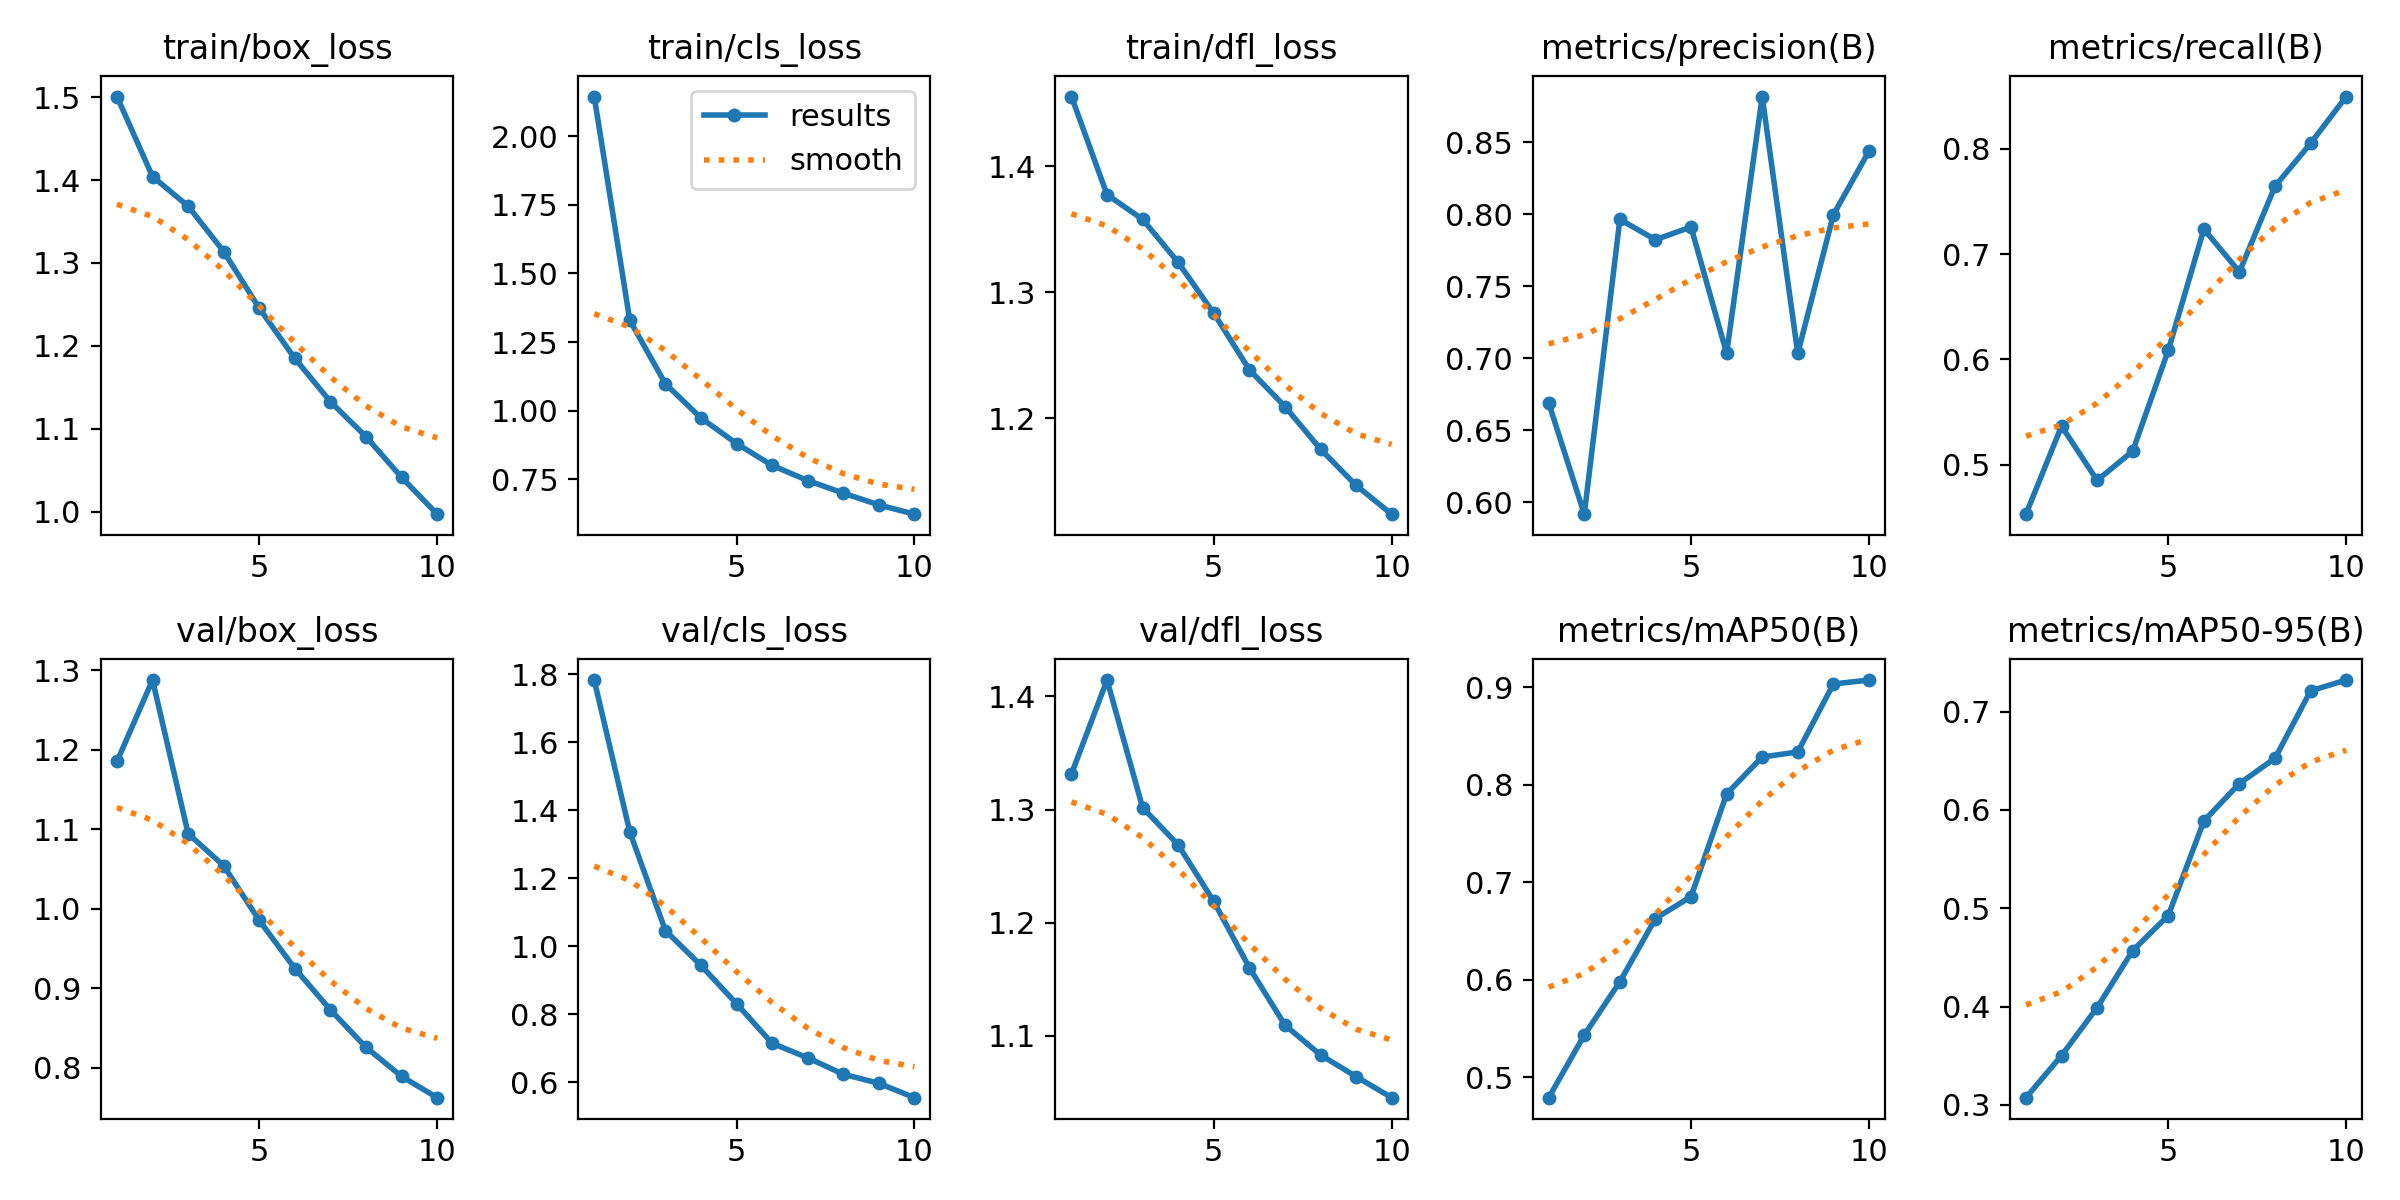

Data behind this chart, as committed beside it:
epoch, time, train/box_loss, train/cls_loss, train/dfl_loss, metrics/precision(B), metrics/recall(B), metrics/mAP50(B), metrics/mAP50-95(B), val/box_loss, val/cls_loss, val/dfl_loss, lr/pg0, lr/pg1, lr/pg2
1, 5263, 1.501, 2.144, 1.455, 0.6691, 0.453, 0.4789, 0.3074, 1.185, 1.783, 1.331, 0.0003024, 0.0003024, 0.0003024
2, 9940, 1.404, 1.329, 1.377, 0.5918, 0.5367, 0.5432, 0.3503, 1.288, 1.337, 1.414, 0.0005455, 0.0005455, 0.0005455
3, 38544, 1.369, 1.098, 1.358, 0.7965, 0.4851, 0.5979, 0.399, 1.095, 1.046, 1.302, 0.0007285, 0.0007285, 0.0007285
4, 43205, 1.314, 0.9735, 1.324, 0.7824, 0.5129, 0.6627, 0.457, 1.054, 0.9438, 1.269, 0.000639, 0.000639, 0.000639
5, 48291, 1.245, 0.8804, 1.283, 0.7913, 0.6087, 0.6852, 0.4926, 0.9854, 0.8311, 1.219, 0.000549, 0.000549, 0.000549
6, 97752, 1.185, 0.8007, 1.239, 0.7036, 0.7237, 0.7906, 0.5888, 0.9249, 0.7147, 1.16, 0.000459, 0.000459, 0.000459
7, 102374, 1.133, 0.7454, 1.209, 0.8819, 0.6832, 0.8285, 0.6269, 0.8729, 0.672, 1.11, 0.0003691, 0.0003691, 0.0003691
8, 110902, 1.091, 0.6999, 1.176, 0.7035, 0.7645, 0.8337, 0.6526, 0.8258, 0.6237, 1.083, 0.0002791, 0.0002791, 0.0002791
9, 117081, 1.042, 0.6566, 1.147, 0.7998, 0.8052, 0.9034, 0.7212, 0.7893, 0.5969, 1.064, 0.0001891, 0.0001891, 0.0001891
10, 123146, 0.9972, 0.623, 1.124, 0.8439, 0.8497, 0.9075, 0.7321, 0.7625, 0.5547, 1.045, 9.9081e-05, 9.9081e-05, 9.9081e-05
